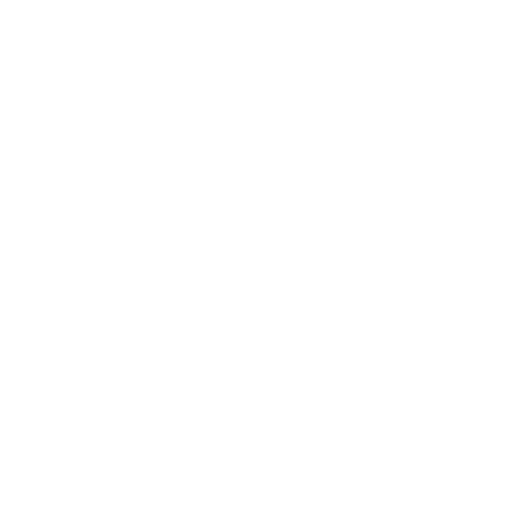
t = 0.00 s
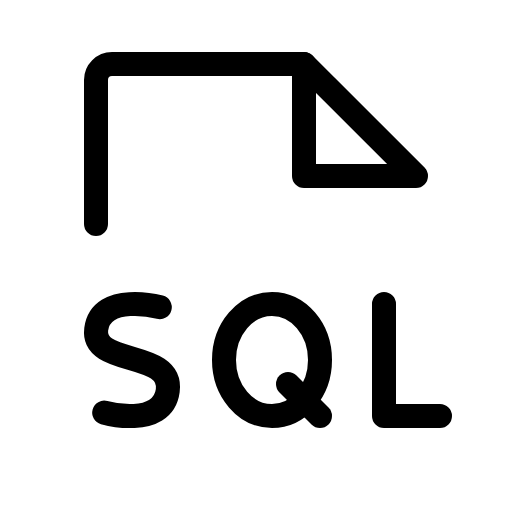
t = 0.38 s
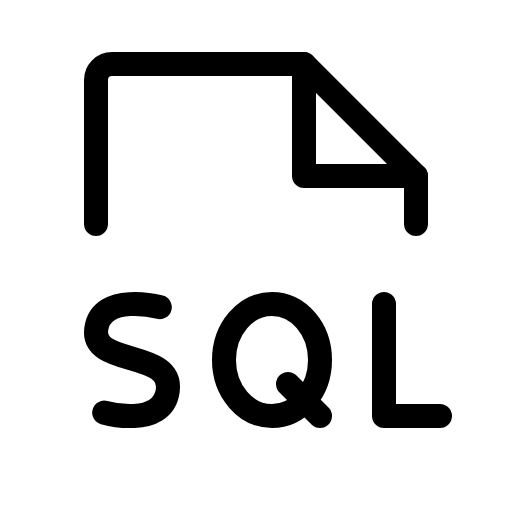
t = 1.13 s
t = 1.50 s: frame unchanged from t = 1.13 s, image omitted
t = 1.88 s: frame unchanged from t = 1.13 s, image omitted
t = 2.63 s: frame unchanged from t = 1.13 s, image omitted

The animated SVG that drew these frames (rendered in a browser with its animation timeline set to each time). Animation: 1 CSS @keyframes rule; one cycle of 3.00 s, repeats indefinitely.

<svg xmlns="http://www.w3.org/2000/svg" viewBox="0 0 256 256">
  <style>
    .draw-line {
      stroke-dasharray: 2000;
      stroke-dashoffset: 0;
    }
    svg:hover .draw-line {
      animation: phosphor-draw-in 3s ease-in-out infinite alternate;
    }
    @keyframes phosphor-draw-in {
      0%   { stroke-dashoffset: 2000; }
      50%  { stroke-dashoffset: 0; }
      100% { stroke-dashoffset: 0; }
    }
  </style><rect width="256" height="256" fill="none"/><path d="M48,112V40a8,8,0,0,1,8-8h96l56,56v24" fill="none" stroke="currentColor" stroke-linecap="round" stroke-linejoin="round" stroke-width="12" class="draw-line"/><polyline points="152 32 152 88 208 88" fill="none" stroke="currentColor" stroke-linecap="round" stroke-linejoin="round" stroke-width="12" class="draw-line"/><polyline points="220 208 192 208 192 152" fill="none" stroke="currentColor" stroke-linecap="round" stroke-linejoin="round" stroke-width="12" class="draw-line"/><path d="M79.9,153.6s-29.43-7.78-31.8,11,38.43,10.12,35.78,30.72c-2.47,19.16-31.78,11-31.78,11" fill="none" stroke="currentColor" stroke-linecap="round" stroke-linejoin="round" stroke-width="12" class="draw-line"/><ellipse cx="136" cy="180" rx="24" ry="28" fill="none" stroke="currentColor" stroke-linecap="round" stroke-linejoin="round" stroke-width="12" class="draw-line"/><line x1="144" y1="192" x2="160" y2="208" fill="none" stroke="currentColor" stroke-linecap="round" stroke-linejoin="round" stroke-width="12" class="draw-line"/></svg>
